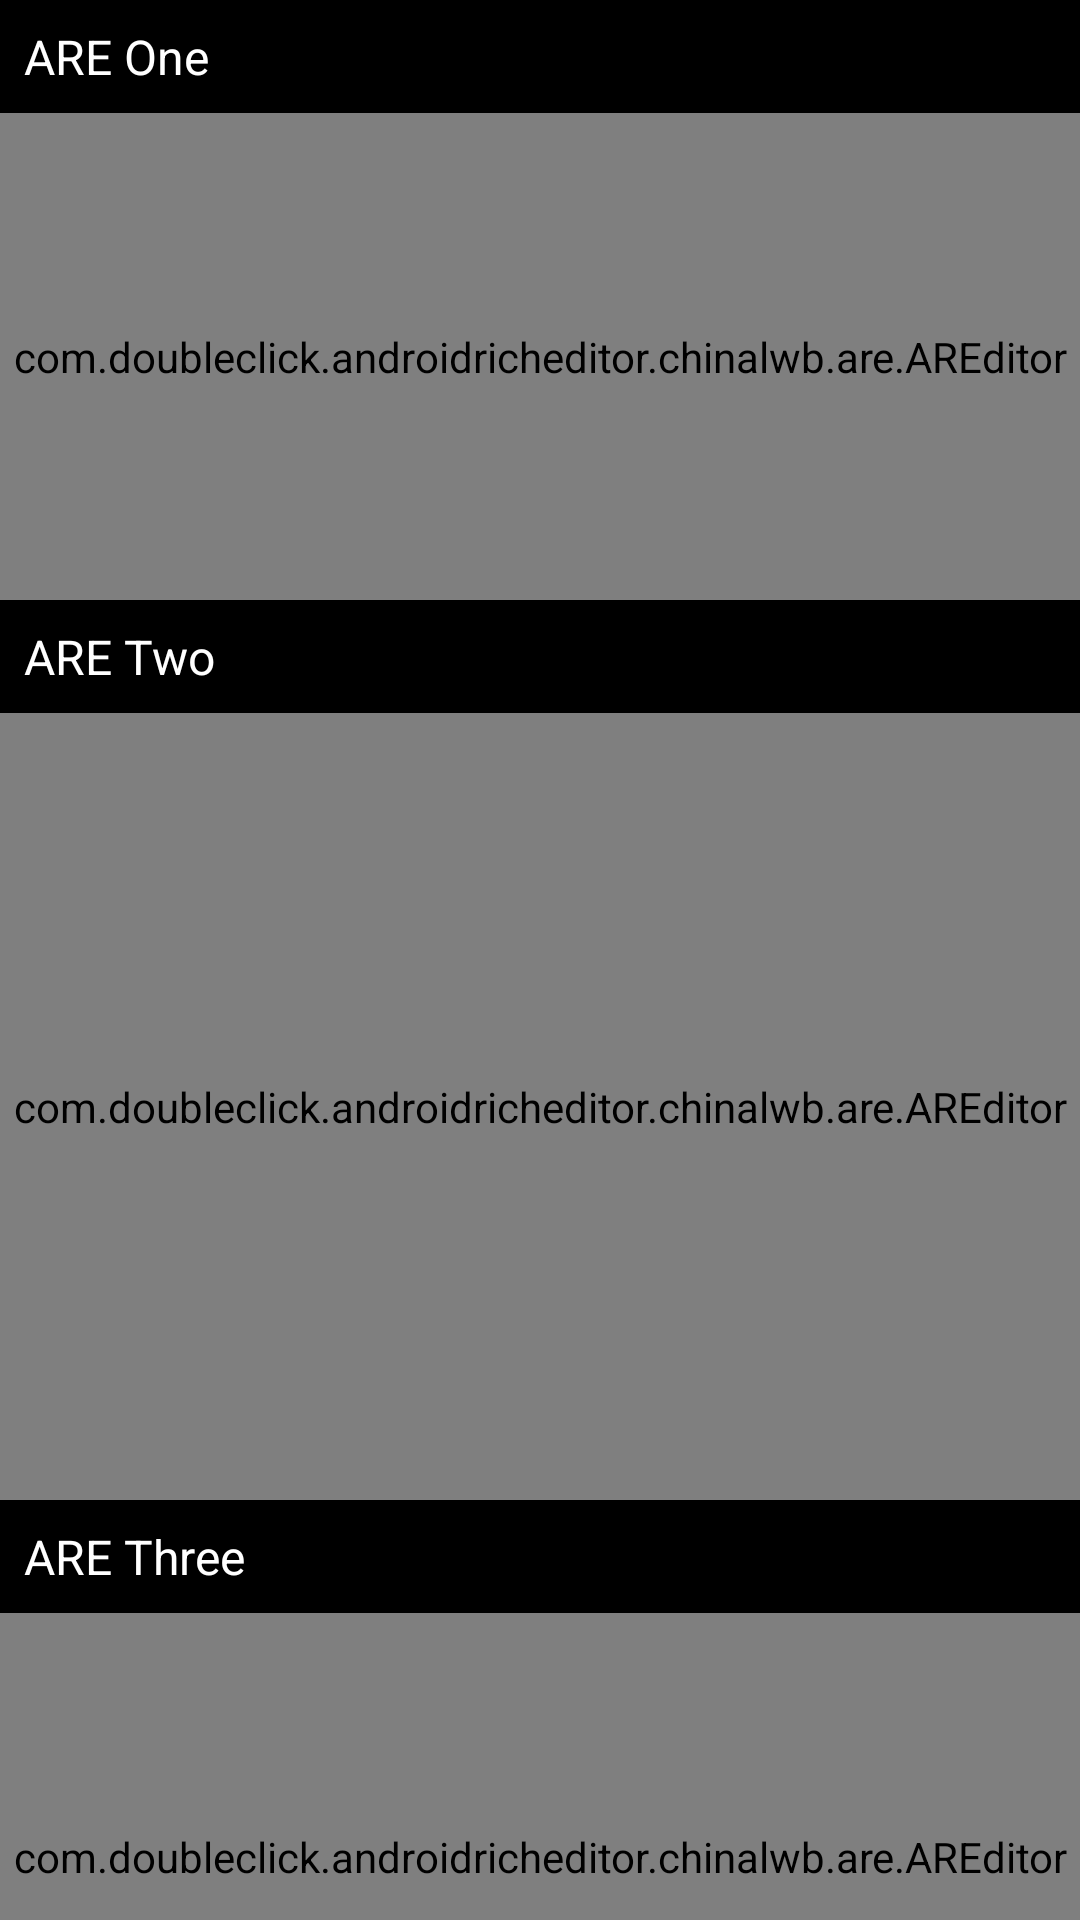

Layout XML and referenced resources for this Android screen:
<!-- AndroidManifest.xml: application theme Theme.AndroidRichEditor -->
<!-- res/layout/activity_are__multi_instance.xml -->
<?xml version="1.0" encoding="utf-8"?>
<androidx.core.widget.NestedScrollView xmlns:android="http://schemas.android.com/apk/res/android"
    xmlns:app="http://schemas.android.com/apk/res-auto"
    xmlns:are="http://schemas.android.com/apk/res-auto"
    xmlns:tools="http://schemas.android.com/tools"
    android:layout_width="match_parent"
    android:layout_height="match_parent">


    <LinearLayout
        android:layout_width="match_parent"
        android:layout_height="match_parent"
        android:orientation="vertical"
        >

        <LinearLayout
            android:layout_width="match_parent"
            android:layout_height="200dp"
            android:orientation="vertical">

            <TextView
                android:layout_width="match_parent"
                android:layout_height="wrap_content"
                android:textSize="16sp"
                android:background="@color/black"
                android:padding="8dp"
                android:text="ARE One"
                android:textColor="@android:color/white"
                />

            <com.doubleclick.androidricheditor.chinalwb.are.AREditor
                android:id="@+id/are_1"
                android:layout_width="match_parent"
                android:layout_height="match_parent"
                are:expandMode="FULL"
                are:hideToolbar="false"
                are:toolbarAlignment="BOTTOM" />

        </LinearLayout>

        <LinearLayout
            android:layout_width="match_parent"
            android:layout_height="300dp"
            android:orientation="vertical">

            <TextView
                android:layout_width="match_parent"
                android:layout_height="wrap_content"
                android:textSize="16sp"
                android:background="@color/black"
                android:padding="8dp"
                android:text="ARE Two"
                android:textColor="@android:color/white"
                />

            <com.doubleclick.androidricheditor.chinalwb.are.AREditor
                android:id="@+id/are_2"
                android:layout_width="match_parent"
                android:layout_height="match_parent"
                are:expandMode="FULL"
                are:hideToolbar="false"
                are:toolbarAlignment="BOTTOM" />

        </LinearLayout>

        <LinearLayout
            android:layout_width="match_parent"
            android:layout_height="200dp"
            android:orientation="vertical">

            <TextView
                android:layout_width="match_parent"
                android:layout_height="wrap_content"
                android:textSize="16sp"
                android:background="@color/black"
                android:padding="8dp"
                android:text="ARE Three"
                android:textColor="@android:color/white"
                />

            <com.doubleclick.androidricheditor.chinalwb.are.AREditor
                android:id="@+id/are_3"
                android:layout_width="match_parent"
                android:layout_height="match_parent"
                are:expandMode="FULL"
                are:hideToolbar="false"
                are:toolbarAlignment="BOTTOM" />

        </LinearLayout>

        <LinearLayout
            android:layout_width="match_parent"
            android:layout_height="300dp"
            android:orientation="vertical">

            <TextView
                android:layout_width="match_parent"
                android:layout_height="wrap_content"
                android:textSize="16sp"
                android:background="@color/black"
                android:padding="8dp"
                android:text="ARE Four"
                android:textColor="@android:color/white"
                />

            <com.doubleclick.androidricheditor.chinalwb.are.AREditor
                android:id="@+id/are_4"
                android:layout_width="match_parent"
                android:layout_height="match_parent"
                are:expandMode="FULL"
                are:hideToolbar="false"
                are:toolbarAlignment="BOTTOM" />

        </LinearLayout>

    </LinearLayout>

</androidx.core.widget.NestedScrollView>
<!-- resources referenced by this layout -->
<resources>
  <color name="black">#FF000000</color>
  <style name="Theme.AndroidRichEditor" parent="Theme.MaterialComponents.DayNight.DarkActionBar">
          
          <item name="colorPrimary">@color/purple_500</item>
          <item name="colorPrimaryVariant">@color/purple_700</item>
          <item name="colorOnPrimary">@color/white</item>
          
          <item name="colorSecondary">@color/teal_200</item>
          <item name="colorSecondaryVariant">@color/teal_700</item>
          <item name="colorOnSecondary">@color/black</item>
          
          <item name="android:statusBarColor" tools:targetApi="l">?attr/colorPrimaryVariant</item>
          
      </style>
  <color name="purple_500">#FF6200EE</color>
  <color name="purple_700">#FF3700B3</color>
  <color name="white">#FFFFFFFF</color>
  <color name="teal_200">#FF03DAC5</color>
  <color name="teal_700">#FF018786</color>
</resources>
